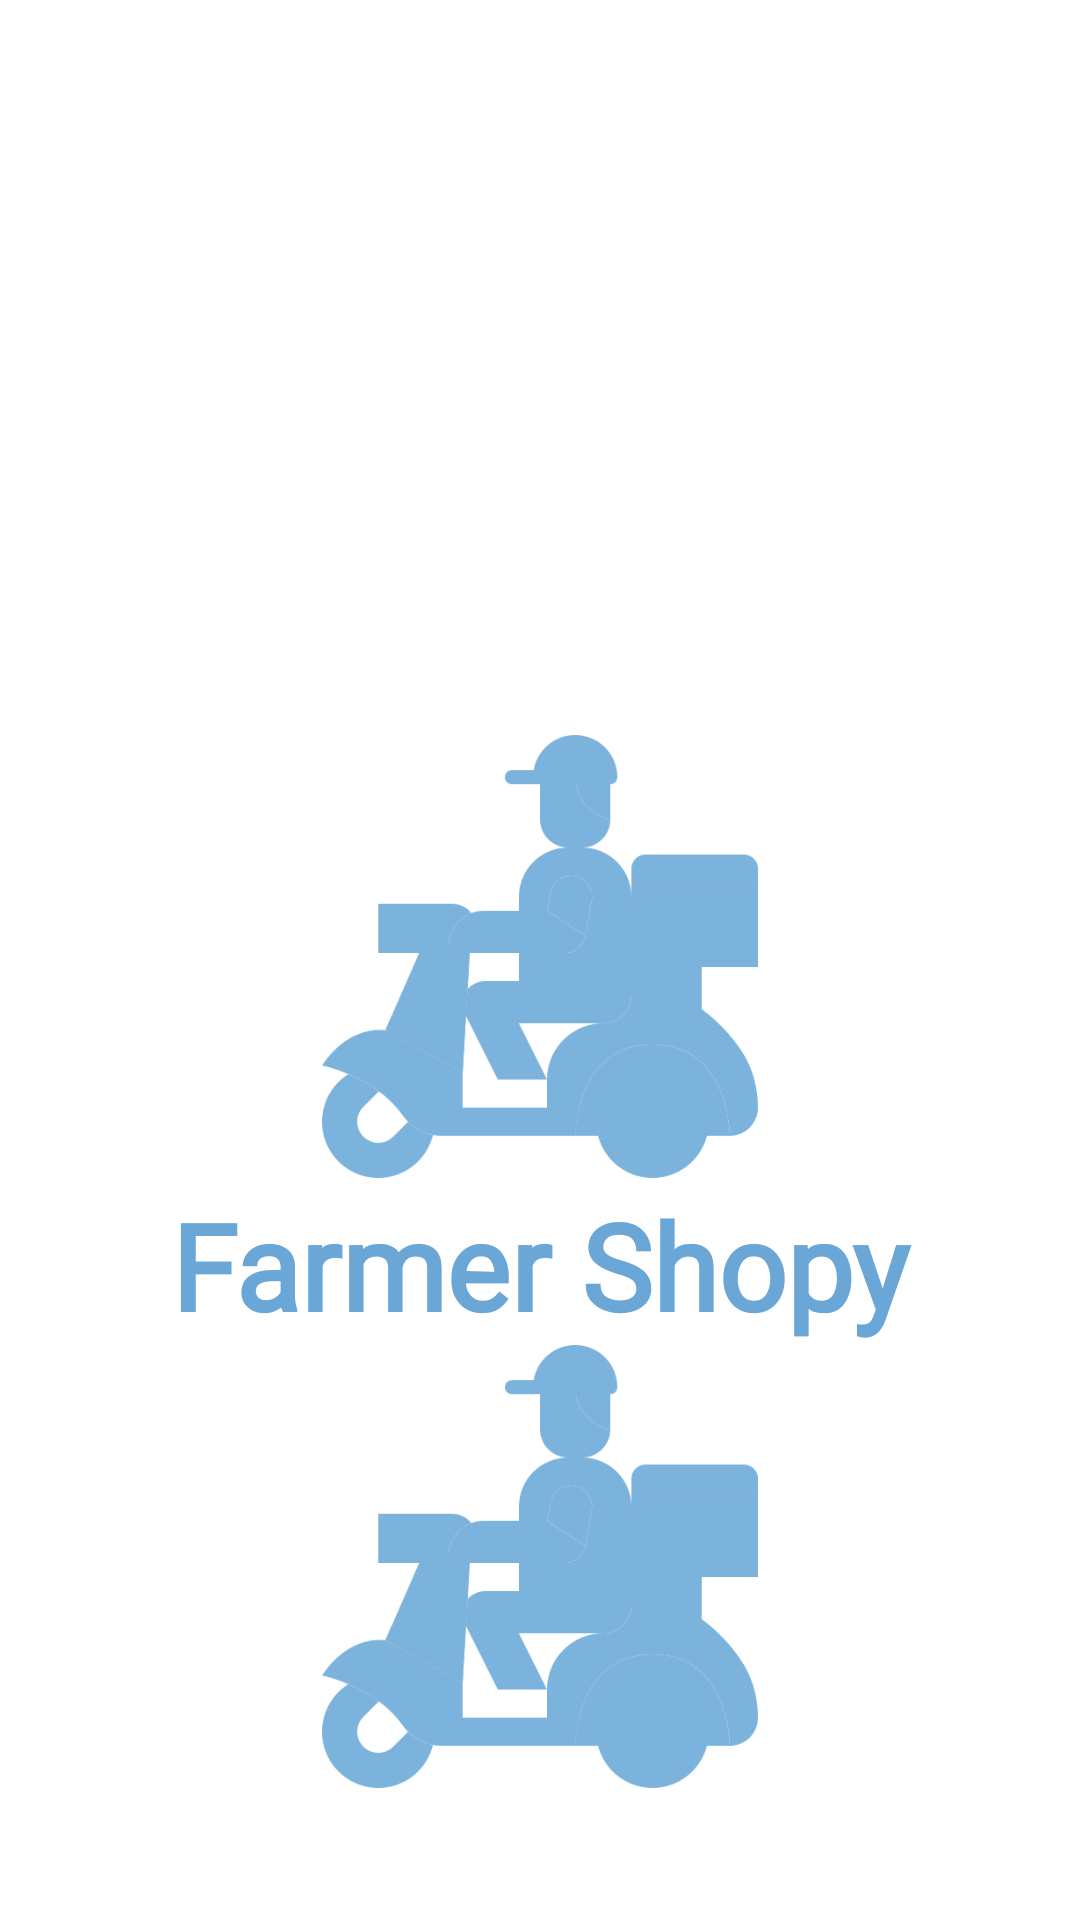

This screen was rendered from an Android layout file. Write that file and the resources it references.
<!-- AndroidManifest.xml: application theme Theme.FarmerApplication -->
<!-- res/layout/activity_splash.xml -->
<?xml version="1.0" encoding="utf-8"?>
<RelativeLayout xmlns:android="http://schemas.android.com/apk/res/android"
    xmlns:app="http://schemas.android.com/apk/res-auto"
    xmlns:tools="http://schemas.android.com/tools"
    android:id="@+id/main"
    android:layout_width="match_parent"
    android:layout_height="match_parent"
    tools:context=".SplashActivity"
    >
    <ImageView
        android:layout_width="150sp"
        android:layout_height="150sp"
        android:id="@+id/ivSplashLogo"
        android:src="@drawable/deliver_boy"
        android:layout_centerHorizontal="true"
        android:layout_centerVertical="true"
/>
    <TextView
        android:id="@+id/tvMainTitle"
        android:layout_width="match_parent"
        android:layout_height="wrap_content"
        android:layout_below="@id/ivSplashLogo"
        android:fontFamily="@font/alata"
        android:text="Farmer Shopy"
        android:textAlignment="center"
        android:textColor="@color/skyblue"
        android:textSize="40sp"
        android:textStyle="bold" />
    <ImageView
        android:layout_width="150sp"
        android:layout_height="150sp"
        android:id="@+id/ivSplashLogo1"
        android:src="@drawable/deliver_boy"
        android:layout_centerHorizontal="true"
        android:layout_centerVertical="true"
        android:layout_below="@id/tvMainTitle"
        />
</RelativeLayout>
<!-- resources referenced by this layout -->
<resources>
  <color name="skyblue">#6AA6D6</color>
  <!-- drawable deliver_boy: png bitmap (drawable, 20709 bytes) -->
</resources>
